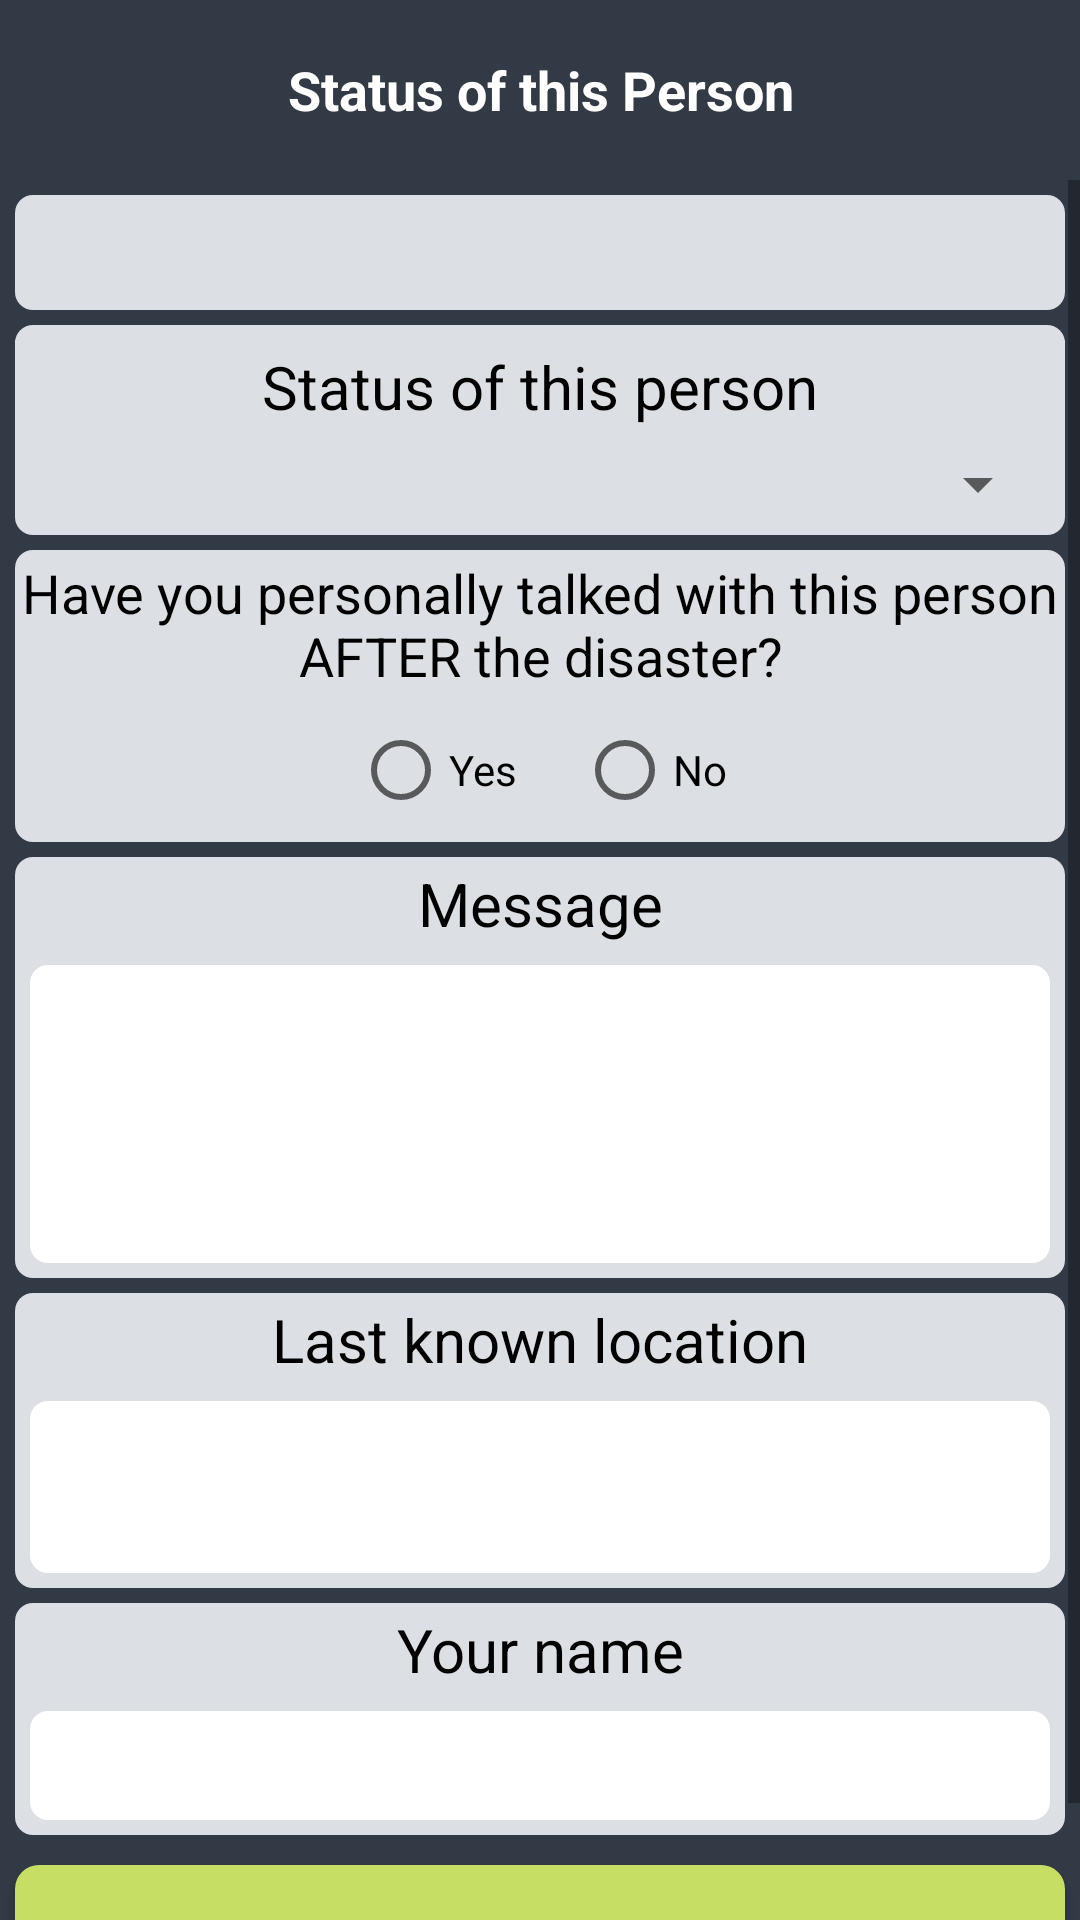

Write the Android layout XML for this screen, with the resource values it uses.
<!-- AndroidManifest.xml: application theme Theme.PeopleFinder -->
<!-- res/layout/status_input.xml -->
<?xml version="1.0" encoding="utf-8"?>
<LinearLayout xmlns:android="http://schemas.android.com/apk/res/android"
              android:orientation="vertical"
              android:layout_width="match_parent"
              android:layout_height="wrap_content"
              android:background="@color/MainViewTitleBannerColor">

    <TextView
            android:layout_width="fill_parent"
            android:layout_height="60dp"
            android:text="Status of this Person"
            android:background="@color/MainViewTitleBannerColor"
            android:gravity="center_vertical|center_horizontal"
            android:textColor="@color/MainViewTitleTextColor"
            android:textStyle="bold"
            android:textSize="18dp"
            android:id="@+id/textView"/>

    <ScrollView
            android:layout_width="fill_parent"
            android:layout_height="wrap_content"
            android:drawSelectorOnTop="false"
            android:fadingEdgeLength="0dp"
            android:overScrollMode="never"
            android:id="@+id/scrollView">

        <LinearLayout
                android:orientation="vertical"
                android:layout_width="fill_parent"
                android:layout_height="fill_parent"
                android:gravity="center_horizontal">

            <LinearLayout
                    android:orientation="vertical"
                    android:layout_width="fill_parent"
                    android:layout_height="wrap_content"
                    android:layout_weight="1"
                    android:background="@drawable/gui_block"
                    android:layout_marginLeft="5dp"
                    android:layout_marginTop="5dp"
                    android:layout_marginRight="5dp"
                    android:id="@+id/linearLayout5">

                <TextView
                        android:layout_width="fill_parent"
                        android:layout_height="wrap_content"
                        android:id="@+id/addNoteNameText"
                        android:gravity="center_vertical|center_horizontal"
                        android:textColor="@android:color/black"
                        android:paddingTop="2dp"
                        android:paddingBottom="2dp"
                        android:textSize="18dp"
                        android:layout_marginTop="5dp"
                        android:layout_marginBottom="5dp"
                        android:textStyle="bold"/>

            </LinearLayout>

            <LinearLayout
                    android:orientation="vertical"
                    android:layout_width="fill_parent"
                    android:layout_height="wrap_content"
                    android:background="@drawable/gui_block"
                    android:id="@+id/linearLayout"
                    android:layout_marginLeft="5dp"
                    android:layout_marginTop="5dp"
                    android:layout_marginRight="5dp">

                <TextView
                        android:layout_width="fill_parent"
                        android:layout_height="wrap_content"
                        android:text="Status of this person"
                        android:id="@+id/textView1"
                        android:gravity="center_vertical|center_horizontal"
                        android:background="@color/GuiBlockForeground"
                        android:textColor="@android:color/black"
                        android:paddingTop="2dp"
                        android:paddingBottom="2dp"
                        android:textSize="20dp"
                        android:layout_marginTop="5dp"/>

                <Spinner
                        android:layout_width="fill_parent"
                        android:layout_height="wrap_content"
                        android:id="@+id/addNoteStatusSpinner"
                        android:layout_margin="5dp"/>
            </LinearLayout>

            <LinearLayout
                    android:orientation="vertical"
                    android:layout_width="fill_parent"
                    android:layout_height="wrap_content"
                    android:layout_weight="1"
                    android:background="@drawable/gui_block"
                    android:layout_marginLeft="5dp"
                    android:layout_marginTop="5dp"
                    android:layout_marginRight="5dp"
                    android:id="@+id/linearLayout3">

                <TextView
                        android:layout_width="fill_parent"
                        android:layout_height="wrap_content"
                        android:text="Have you personally talked with this person AFTER the disaster?"
                        android:id="@+id/textView4"
                        android:gravity="center_vertical|center_horizontal"
                        android:textColor="@android:color/black"
                        android:paddingTop="2dp"
                        android:paddingBottom="2dp"
                        android:textSize="18dp"/>

                <RadioGroup
                        android:layout_width="fill_parent"
                        android:layout_height="fill_parent"
                        android:orientation="horizontal"
                        android:gravity="center">

                    <RadioButton
                            android:layout_width="wrap_content"
                            android:layout_height="wrap_content"
                            android:text="Yes"
                            android:id="@+id/addNoteContactYesRadio"
                            android:checked="false"
                            android:layout_marginRight="20dp"
                            android:textColor="@android:color/black"/>

                    <RadioButton
                            android:layout_width="wrap_content"
                            android:layout_height="wrap_content"
                            android:text="No"
                            android:id="@+id/addNoteContactNoRadio"
                            android:checked="false"
                            android:textColor="@android:color/black"/>
                </RadioGroup>

            </LinearLayout>

            <LinearLayout
                    android:orientation="vertical"
                    android:layout_width="fill_parent"
                    android:layout_height="wrap_content"
                    android:layout_weight="1"
                    android:background="@drawable/gui_block"
                    android:layout_marginLeft="5dp"
                    android:layout_marginTop="5dp"
                    android:layout_marginRight="5dp"
                    android:id="@+id/linearLayout1">

                <TextView
                        android:layout_width="fill_parent"
                        android:layout_height="wrap_content"
                        android:text="Message"
                        android:id="@+id/textView2"
                        android:gravity="center_vertical|center_horizontal"
                        android:textColor="@android:color/black"
                        android:paddingTop="2dp"
                        android:paddingBottom="2dp"
                        android:textSize="20dp"/>

                <EditText
                        android:layout_width="fill_parent"
                        android:layout_height="wrap_content"
                        android:id="@+id/addNoteMessageText"
                        android:gravity="left|top"
                        android:inputType="textMultiLine"
                        android:linksClickable="false"
                        android:background="@drawable/gui_block_editfield"
                        android:layout_weight="1"
                        android:layout_margin="5dp"
                        android:lines="4"/>
            </LinearLayout>

            <LinearLayout
                    android:orientation="vertical"
                    android:layout_width="fill_parent"
                    android:layout_height="wrap_content"
                    android:layout_weight="1"
                    android:background="@drawable/gui_block"
                    android:layout_marginLeft="5dp"
                    android:layout_marginTop="5dp"
                    android:layout_marginRight="5dp"
                    android:id="@+id/linearLayout2">

                <TextView
                        android:layout_width="fill_parent"
                        android:layout_height="wrap_content"
                        android:text="Last known location"
                        android:id="@+id/textView3"
                        android:gravity="center_vertical|center_horizontal"
                        android:textColor="@android:color/black"
                        android:paddingTop="2dp"
                        android:paddingBottom="2dp"
                        android:textSize="20dp"/>

                <EditText
                        android:layout_width="fill_parent"
                        android:layout_height="wrap_content"
                        android:id="@+id/addNoteLocationText"
                        android:gravity="left|top"
                        android:inputType="textMultiLine"
                        android:linksClickable="false"
                        android:background="@drawable/gui_block_editfield"
                        android:layout_weight="1"
                        android:layout_margin="5dp"
                        android:lines="2"/>
            </LinearLayout>

            <LinearLayout
                    android:orientation="vertical"
                    android:layout_width="fill_parent"
                    android:layout_height="wrap_content"
                    android:layout_weight="1"
                    android:background="@drawable/gui_block"
                    android:layout_marginLeft="5dp"
                    android:layout_marginTop="5dp"
                    android:layout_marginRight="5dp"
                    android:id="@+id/linearLayout4">

                <TextView
                        android:layout_width="fill_parent"
                        android:layout_height="wrap_content"
                        android:text="Your name"
                        android:id="@+id/textView5"
                        android:gravity="center_vertical|center_horizontal"
                        android:textColor="@android:color/black"
                        android:paddingTop="2dp"
                        android:paddingBottom="2dp"
                        android:textSize="20dp"/>

                <EditText
                        android:layout_width="fill_parent"
                        android:layout_height="wrap_content"
                        android:id="@+id/addNoteAuthorText"
                        android:gravity="left|top"
                        android:inputType="textMultiLine"
                        android:linksClickable="false"
                        android:background="@drawable/gui_block_editfield"
                        android:layout_weight="1"
                        android:layout_margin="5dp"
                        android:lines="1"
                        android:singleLine="true"/>
            </LinearLayout>

            <Button
                    android:layout_width="fill_parent"
                    android:layout_height="50dp"
                    android:text="Add Note"
                    android:id="@+id/addNoteButton"
                    android:background="@drawable/green_button_small"
                    android:textSize="16dp"
                    android:textStyle="bold"
                    android:layout_marginLeft="5dp"
                    android:layout_marginTop="10dp"
                    android:layout_marginRight="5dp"
                    android:layout_marginBottom="10dp"/>

        </LinearLayout>
    </ScrollView>

</LinearLayout>
<!-- resources referenced by this layout -->
<resources>
  <color name="GuiBlockForeground">#ffdcdfe4</color>
  <color name="MainViewTitleBannerColor">#323A45</color>
  <color name="MainViewTitleTextColor">#FFFFFF</color>
  <!-- drawable green_button_small (drawable) -->
  <?xml version="1.0" encoding="UTF-8"?>
  <selector
          xmlns:android="http://schemas.android.com/apk/res/android">
  
      <item android:state_pressed="true" >
          <shape>
              <corners
                      android:radius="8dp" />
              <gradient
                      android:startColor="@color/GreenButtonDark"
                      android:endColor="@color/GreenButtonDark"
                      android:angle="270" />
          </shape>
      </item>
  
      <item android:state_focused="true" >
          <shape>
              <corners
                      android:radius="8dp" />
              <gradient
                      android:endColor="@color/GreenButtonDark"
                      android:startColor="@color/GreenButtonDark"
                      android:angle="270" />
          </shape>
      </item>
  
      <item android:state_enabled="false">
          <shape>
              <corners
                      android:radius="8dp" />
              <gradient
                      android:startColor="@color/GreenButtonDark"
                      android:endColor="@color/GreenButtonDark"
                      android:angle="270" />
          </shape>
      </item>
  
      <item>
          <shape>
              <corners
                      android:radius="8dp" />
              <gradient
                      android:startColor="@color/GreenButtonLight"
                      android:endColor="@color/GreenButtonLight"
                      android:angle="270" />
          </shape>
      </item>
  </selector>
  <!-- drawable gui_block (drawable) -->
  <?xml version="1.0" encoding="utf-8"?>
  <shape xmlns:android="http://schemas.android.com/apk/res/android"
         android:shape="rectangle">
      <gradient
              android:startColor="@color/GuiBlockForeground"
              android:endColor="@color/GuiBlockForeground"
              android:angle="270"/>
  
      <corners
              android:bottomRightRadius="6dp"
              android:bottomLeftRadius="6dp"
              android:topLeftRadius="6dp"
              android:topRightRadius="6dp"/>
  </shape>
  <style name="Theme.PeopleFinder" parent="Theme.MaterialComponents.DayNight.DarkActionBar">
          
          <item name="colorPrimary">@color/purple_500</item>
          <item name="colorPrimaryVariant">@color/purple_700</item>
          <item name="colorOnPrimary">@color/white</item>
          
          <item name="colorSecondary">@color/teal_200</item>
          <item name="colorSecondaryVariant">@color/teal_700</item>
          <item name="colorOnSecondary">@color/black</item>
          
          <item name="android:statusBarColor" tools:targetApi="l">@color/MainViewTitleBannerColor</item>
          
      </style>
  <color name="GreenButtonDark">#8B9E44</color>
  <color name="GreenButtonLight">#C6DE64</color>
  <color name="purple_500">#FF6200EE</color>
  <color name="purple_700">#FF3700B3</color>
  <color name="white">#FFFFFFFF</color>
  <color name="teal_200">#FF03DAC5</color>
  <color name="teal_700">#FF018786</color>
  <color name="black">#FF000000</color>
</resources>
